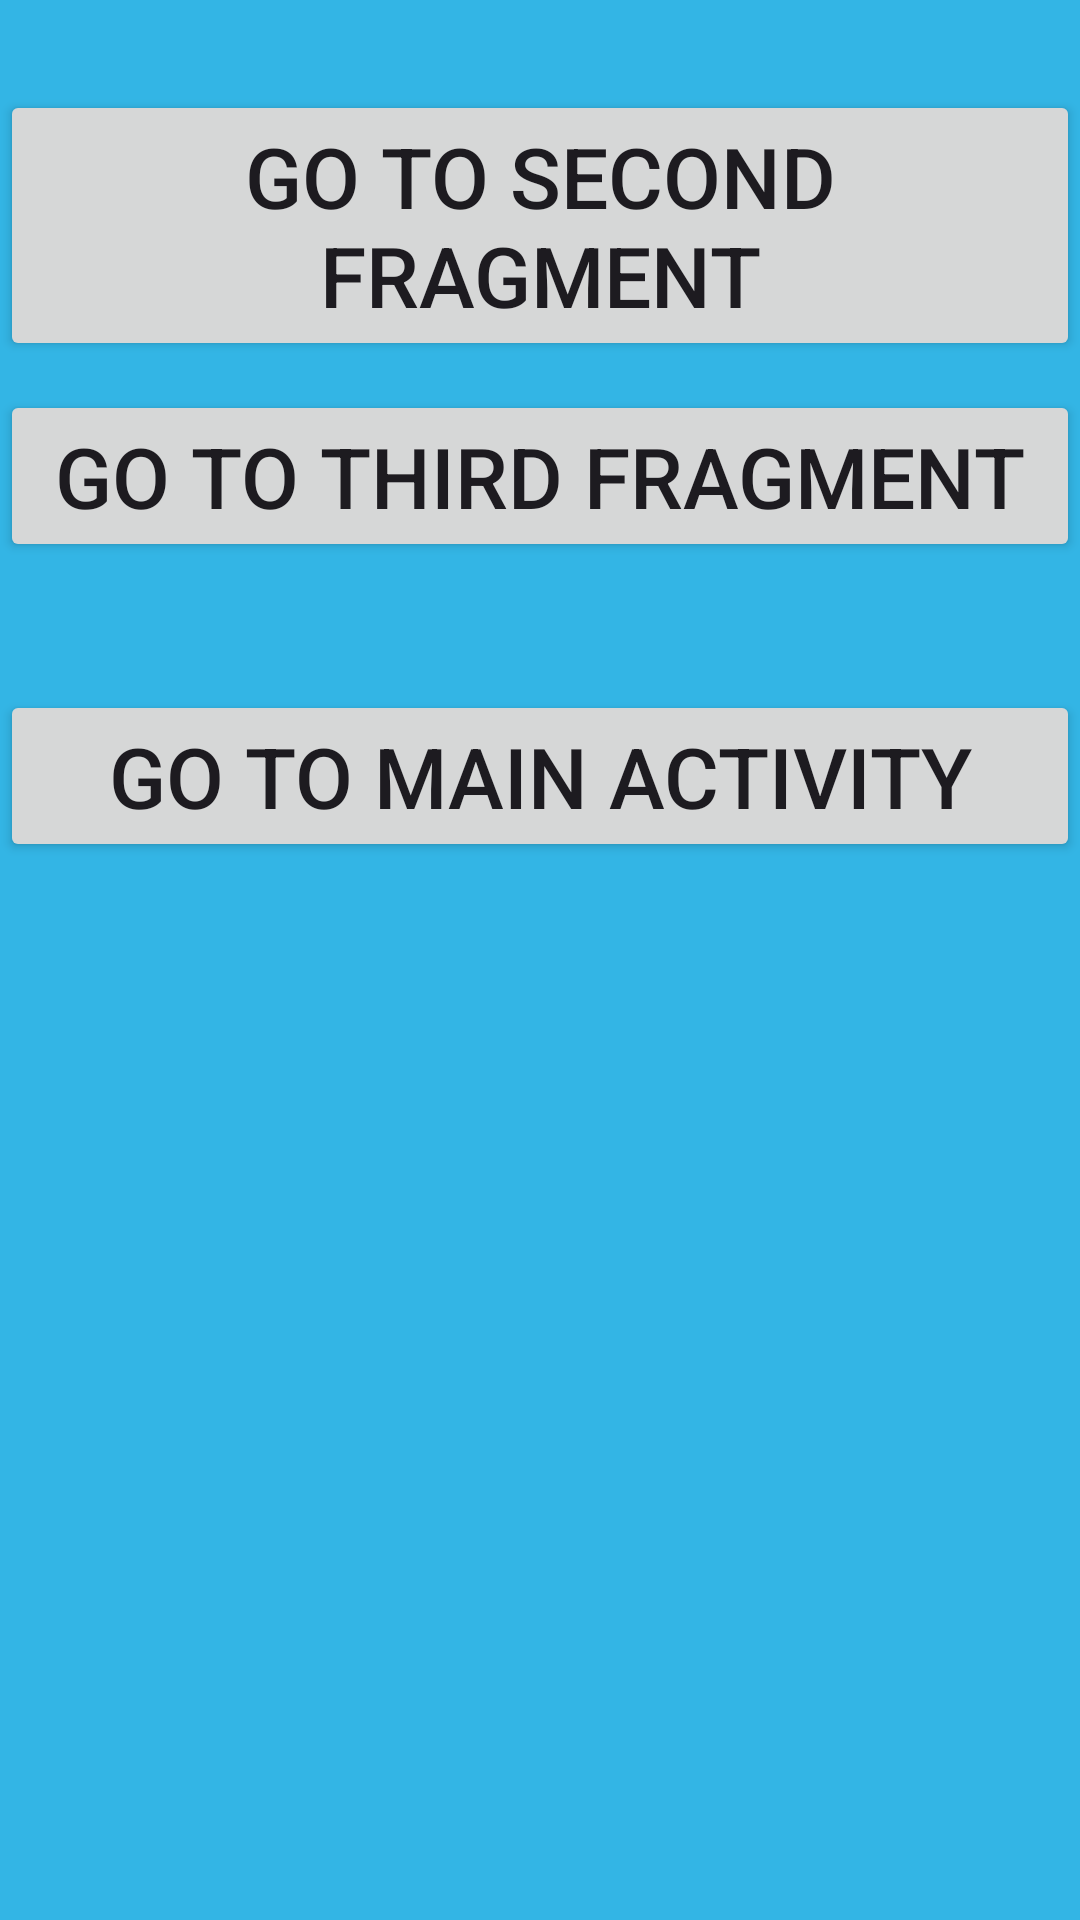

Write the Android layout XML for this screen, with the resource values it uses.
<!-- AndroidManifest.xml: application theme Theme.RafalTekielskiNavigation -->
<!-- res/layout/fragment_main.xml -->
<?xml version="1.0" encoding="utf-8"?>
<FrameLayout xmlns:android="http://schemas.android.com/apk/res/android"
    xmlns:tools="http://schemas.android.com/tools"
    android:layout_width="match_parent"
    android:layout_height="match_parent"
    android:background="@android:color/holo_blue_light"
    tools:context=".MainFragment">

    <Button
        android:id="@+id/navToSecActivityFromFragmentBtn"
        android:layout_width="match_parent"
        android:layout_height="wrap_content"
        android:layout_marginTop="30dp"
        android:text="@string/go_to_second_activity_fragment_btn"
        android:textSize="28sp" />

    <Button
        android:id="@+id/navToThirdActivityFromFragmentBtn"
        android:layout_width="match_parent"
        android:layout_height="wrap_content"
        android:layout_marginTop="130dp"
        android:text="@string/go_to_third_activity_fragment_btn"
        android:textSize="28sp" />

    <Button
        android:id="@+id/navToMainActivityBtn"
        android:layout_width="match_parent"
        android:layout_height="wrap_content"
        android:layout_marginTop="230dp"
        android:text="@string/go_to_main_activity_btn"
        android:textSize="28sp" />

</FrameLayout>
<!-- resources referenced by this layout -->
<resources>
  <string name="go_to_main_activity_btn">Go to Main Activity</string>
  <string name="go_to_second_activity_fragment_btn">Go to Second Fragment</string>
  <string name="go_to_third_activity_fragment_btn">Go to Third Fragment</string>
  <style name="Theme.RafalTekielskiNavigation" parent="Base.Theme.RafalTekielskiNavigation" />
  <style name="Base.Theme.RafalTekielskiNavigation" parent="Theme.Material3.DayNight.NoActionBar">
          
          
      </style>
</resources>
